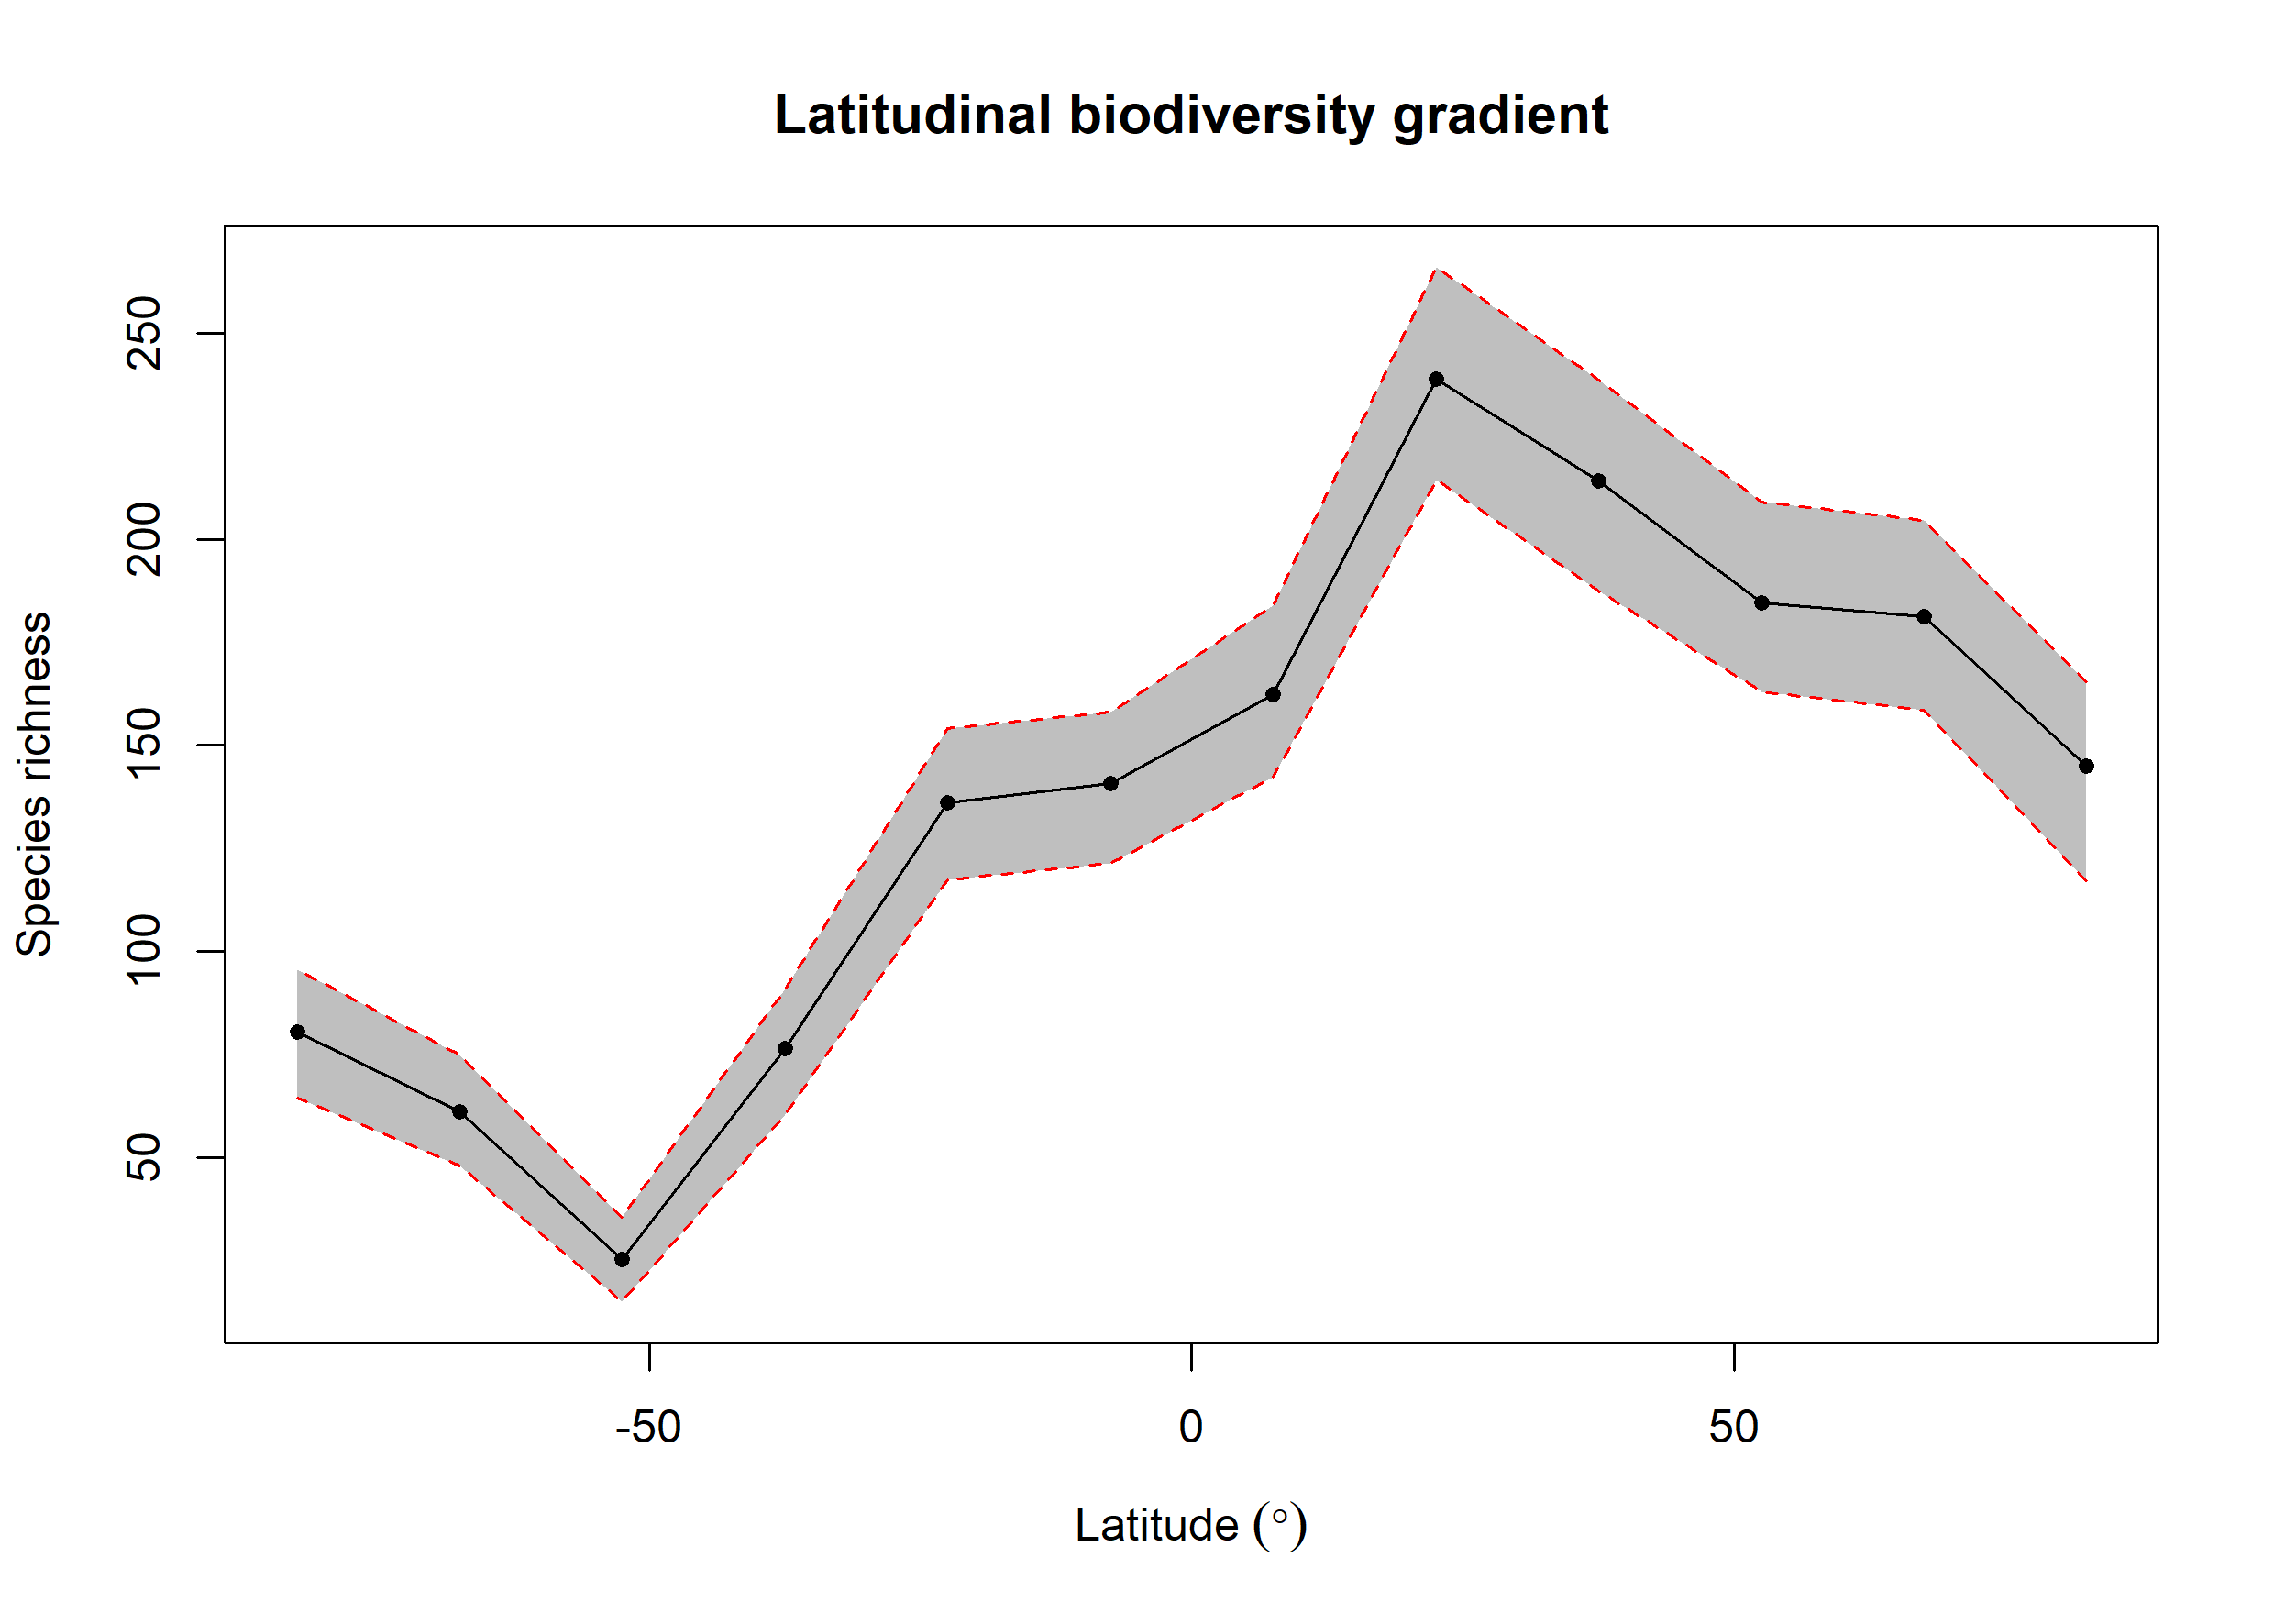

Values plotted in this chart, from the file beside it:
bin, max, min, mid, hemisphere, mean_richness, CI.Lower, CI.Upper
1, 90, 75, 82.5, N, 145, 117.2, 165.5
2, 75, 60, 67.5, N, 181.2, 158.5, 204.5
3, 60, 45, 52.5, N, 184.6, 163, 209.1
4, 45, 30, 37.5, N, 214.2, 187.4, 238.5
5, 30, 15, 22.5, N, 238.9, 214.5, 266.1
6, 15, 0, 7.5, N, 162.4, 142.4, 184
7, 0, -15, -7.5, S, 140.8, 121.5, 158
8, -15, -30, -22.5, S, 136.1, 117.5, 154
9, -30, -45, -37.5, S, 76.41, 60.42, 91
10, -45, -60, -52.5, S, 25.37, 15, 35.52
11, -60, -75, -67.5, S, 61.15, 48, 75
12, -75, -90, -82.5, S, 80.47, 64.42, 95.53
